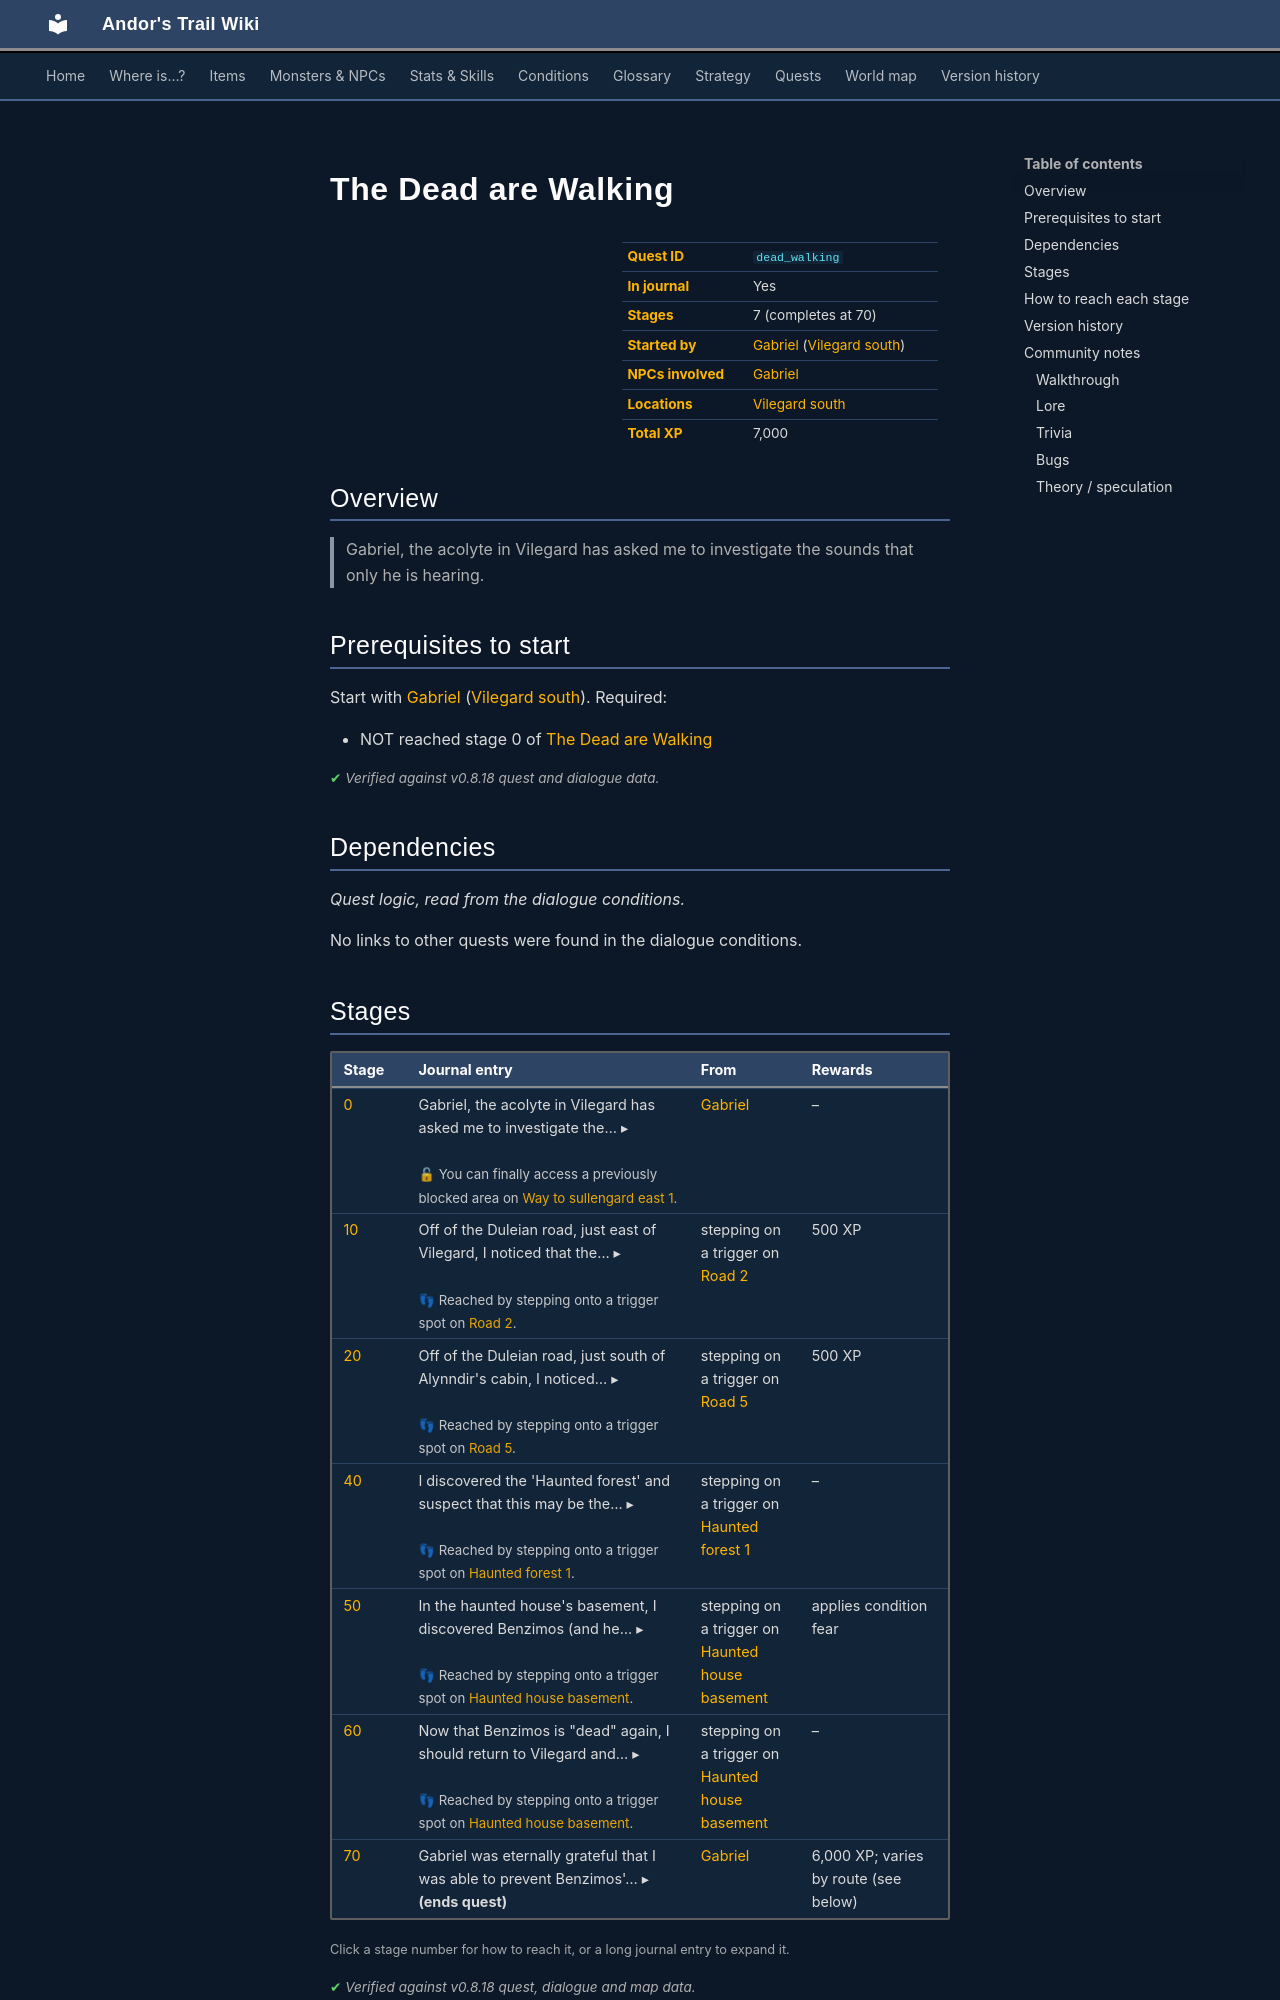

repository: asdfghjkl628/Andor-s-Trail-Wikiiii · page: quests/dead_walking/index.html · generator: mkdocs

---
description: "The Dead are Walking is a quest in Andor's Trail, started by Gabriel (vilegard_s). 7 stages, 7,000 XP in total. Gabriel, the acolyte in Vilegard has asked me to investigate the sounds that only he is hearing."
---

# The Dead are Walking

<div class="infobox" markdown>

| | |
|---|---|
| **Quest ID** | `dead_walking` |
| **In journal** | Yes |
| **Stages** | 7 (completes at 70) |
| **Started by** | [Gabriel](../monsters/gabriel.md) ([Vilegard south](../maps/vilegard_s.md)) |
| **NPCs involved** | [Gabriel](../monsters/gabriel.md) |
| **Locations** | [Vilegard south](../maps/vilegard_s.md) |
| **Total XP** | 7,000 |

</div>

## Overview

> Gabriel, the acolyte in Vilegard has asked me to investigate the sounds that only he is hearing.

## Prerequisites to start

Start with [Gabriel](../monsters/gabriel.md) ([Vilegard south](../maps/vilegard_s.md)). Required:

- NOT reached stage 0 of [The Dead are Walking](../quests/dead_walking.md#stage-0)


<p class="verified">Verified against v0.8.18 quest and dialogue data.</p>

## Dependencies

*Quest logic, read from the dialogue conditions.*

No links to other quests were found in the dialogue conditions.

## Stages

<div class="stages" markdown>

| Stage | Journal entry | From | Rewards |
|---|---|---|---|
| <span id="stage-0"></span>[0](#route-0) | <details class="jt"><summary><span class="s">Gabriel, the acolyte in Vilegard has asked me to investigate the… ▸</span><span class="l">▴ less</span></summary>Gabriel, the acolyte in Vilegard has asked me to investigate the sounds that only he is hearing.</details><br><span class="qnote">🔓 You can finally access a previously blocked area on [Way to sullengard east 1](../maps/way_to_sullengard_east1.md).</span> | [Gabriel](../monsters/gabriel.md) | – |
| <span id="stage-10"></span>[10](#route-10) | <details class="jt"><summary><span class="s">Off of the Duleian road, just east of Vilegard, I noticed that the… ▸</span><span class="l">▴ less</span></summary>Off of the Duleian road, just east of Vilegard, I noticed that the moaning sounds seem just a little bit louder.</details><br><span class="qnote">👣 Reached by stepping onto a trigger spot on [Road 2](../maps/road2.md).</span> | stepping on a trigger on [Road 2](../maps/road2.md) | 500 XP |
| <span id="stage-20"></span>[20](#route-20) | <details class="jt"><summary><span class="s">Off of the Duleian road, just south of Alynndir's cabin, I noticed… ▸</span><span class="l">▴ less</span></summary>Off of the Duleian road, just south of Alynndir's cabin, I noticed that the moaning sounds seem just a little bit louder.</details><br><span class="qnote">👣 Reached by stepping onto a trigger spot on [Road 5](../maps/road5.md).</span> | stepping on a trigger on [Road 5](../maps/road5.md) | 500 XP |
| <span id="stage-40"></span>[40](#route-40) | <details class="jt"><summary><span class="s">I discovered the 'Haunted forest' and suspect that this may be the… ▸</span><span class="l">▴ less</span></summary>I discovered the 'Haunted forest' and suspect that this may be the source of the sounds heard by Gabriel in Vilegard.</details><br><span class="qnote">👣 Reached by stepping onto a trigger spot on [Haunted forest 1](../maps/haunted_forest1.md).</span> | stepping on a trigger on [Haunted forest 1](../maps/haunted_forest1.md) | – |
| <span id="stage-50"></span>[50](#route-50) | <details class="jt"><summary><span class="s">In the haunted house's basement, I discovered Benzimos (and he… ▸</span><span class="l">▴ less</span></summary>In the haunted house's basement, I discovered Benzimos (and he discovered me) while chanting some kind of ritual. He must be stopped.</details><br><span class="qnote">👣 Reached by stepping onto a trigger spot on [Haunted house basement](../maps/haunted_house_basement.md).</span> | stepping on a trigger on [Haunted house basement](../maps/haunted_house_basement.md) | applies condition fear |
| <span id="stage-60"></span>[60](#route-60) | <details class="jt"><summary><span class="s">Now that Benzimos is "dead" again, I should return to Vilegard and… ▸</span><span class="l">▴ less</span></summary>Now that Benzimos is "dead" again, I should return to Vilegard and speak with Gabriel.</details><br><span class="qnote">👣 Reached by stepping onto a trigger spot on [Haunted house basement](../maps/haunted_house_basement.md).</span> | stepping on a trigger on [Haunted house basement](../maps/haunted_house_basement.md) | – |
| <span id="stage-70"></span>[70](#route-70) | <details class="jt"><summary><span class="s">Gabriel was eternally grateful that I was able to prevent Benzimos'… ▸</span><span class="l">▴ less</span></summary>Gabriel was eternally grateful that I was able to prevent Benzimos' pack of undead from their potential attack on Vilegard.</details> **(ends quest)** | [Gabriel](../monsters/gabriel.md) | 6,000 XP; varies by route (see below) |

</div>

<small>Click a stage number for how to reach it, or a long journal entry to expand it.</small>

<p class="verified">Verified against v0.8.18 quest, dialogue and map data.</p>
